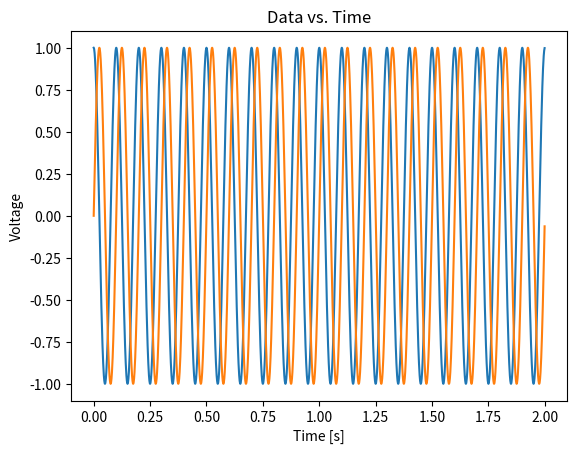
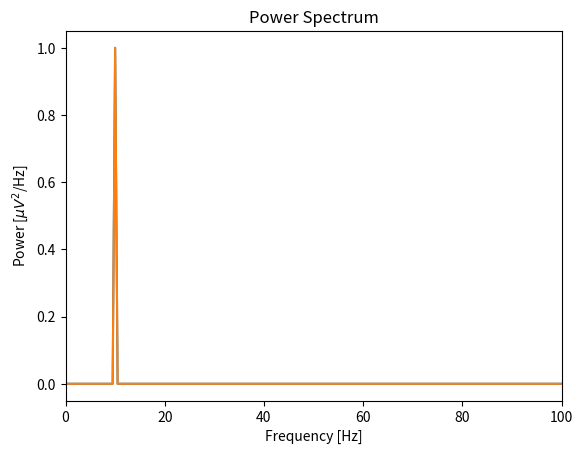
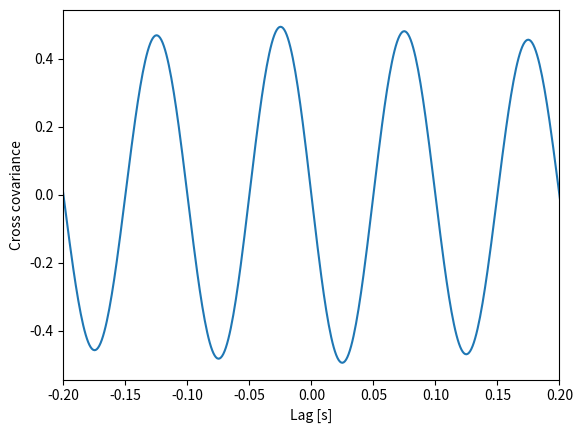
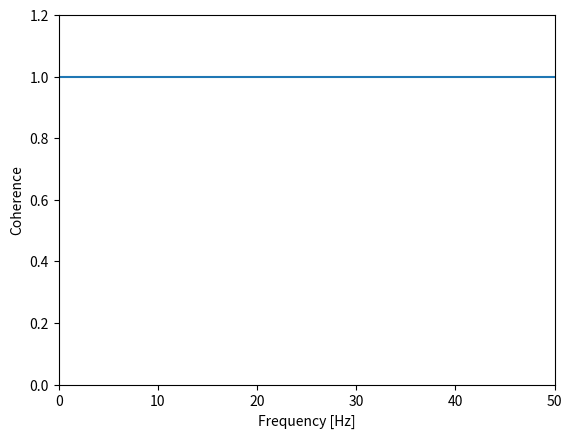

Recreate these plots in Python, in order.
#!/usr/bin/env python3
# -*- coding: utf-8 -*-
"""
Analyzing rhythms of a single trial: cosine and sine functions
Created on Tue Nov 13 14:38:20 2018

[redacted]
"""
import scipy.io as sio
import matplotlib.pyplot as plt
import numpy as np
from scipy import signal
from matplotlib.pyplot import xlabel, ylabel, plot, show, title, xlim, ylim
from matplotlib import rcParams

T = 2
dt = 0.001
points = int(T/dt)
t = np.arange(0, T, dt)

x1 = np.cos(2*np.pi*10*t)
y1 = np.sin(2*np.pi*10*t)

Nx = x1.shape[0]  # Define the total number of data points
Ny = y1.shape[0]
df = 1/T #define freq resolution
fNQ = dt/2 #define Nyquist freq
K = np.shape(x1)[0]			        # Define the number of trials.
N = np.shape(x1)[0]                     # Define number of points in each trial.
f = np.fft.rfftfreq(N, dt)             # Define a frequency axis

#Plotting Data
plt.figure()
plt.plot(t,x1)
plt.plot(t,y1)
xlabel('Time [s]')  # Label the time axis
ylabel('Voltage')  # ... and the voltage axis	
title ('Data vs. Time')
plt.show()

#Power for X
mn = x1.mean()  # Compute the mean of the data
vr = x1.var()   # Compute the variance of the data
sd = x1.std()   # Compute the standard deviation of the data

xf = np.fft.fft(x1 - x1.mean())  # Compute Fourier transform of x
Sxx = 2 * dt ** 2 / T * (xf * np.conj(xf))  # Compute spectrum
Sxx = Sxx[:int(len(x1) / 2)]  # Ignore negative frequencies
fNQ = 1 / dt / 2  # Determine Nyquist frequency
faxis = np.arange(0,fNQ,df)  # Construct frequency axis

#Power for Y
mn = y1.mean()  # Compute the mean of the data
vr = y1.var()   # Compute the variance of the data
sd = y1.std()   # Compute the standard deviation of the data

yf = np.fft.fft(y1 - y1.mean())  # Compute Fourier transform of x
Sxy = 2 * dt ** 2 / T * (yf * np.conj(yf))  # Compute spectrum
Sxy = Sxy[:int(len(y1) / 2)]  # Ignore negative frequencies
fNQ = 1 / dt / 2  # Determine Nyquist frequency
faxis = np.arange(0,fNQ,df)  # Construct frequency axis

#Plot Power Spectrum for Both X and Y
plt.figure()
plt.plot(faxis, np.real(Sxx))  # Plot spectrum vs frequency
plt.plot(faxis, np.real(Sxy))  # Plot spectrum vs frequency
plt.xlim([0, 100])  # Select frequency range
xlabel('Frequency [Hz]')  # Label the axes
ylabel('Power [$\mu V^2$/Hz]')
title ('Power Spectrum')
plt.show() 


#Cross Covariance		              # For each trial,
x = x1[:]-np.mean(x1[:])			# ...get data from one electrode,
y = y1[:]-np.mean(y1[:])			# ...and the other electrode,
xc = 1/N*np.correlate(x,y,2)         # ...compute cross covariance.
lags = np.arange(-N+1,N)            # Create a lag axis,

plt.figure()
plot(lags*dt,xc)					# ... and plot the cross covariance vs lags in time.
xlim([-0.2, 0.2])
xlabel('Lag [s]')					#... with axes labelled.
ylabel('Cross covariance')
plt.show() 


#Coherence
Sxx = np.zeros([K,int(N/2+1)])		    # Create variables to save the spectra,
Syy = np.zeros([K,int(N/2+1)])
Sxy = np.zeros([K,int(N/2+1)], dtype=complex)
			                      
xf  = np.fft.rfft(x-np.mean(x))               # ... compute Fourier transform,
yf  = np.fft.rfft(y-np.mean(y))
Sxx = 2*dt**2/T *np.real(xf*np.conj(xf)) # ... and compute the spectra.
Syy = 2*dt**2/T *np.real(yf*np.conj(yf))
Sxy = 2*dt**2/T *       (xf*np.conj(yf))

Sxx = np.mean(Sxx,0)		                      # Average the spectra across trials,
Syy = np.mean(Syy,0)
Sxy = np.mean(Sxy,0)

cohr = np.abs(Sxy) / (np.sqrt(Sxx) * np.sqrt(Syy))# ... and compute the coherence.
cohr = np.full((1001), cohr)
f = np.fft.rfftfreq(N, dt) 

plt.figure()
plot(f, cohr);		                              # Plot coherence vs frequency,
xlim([0, 50])			                          # ... in chosen frequency range,
ylim([0, 1.2])                                      # ... with y-axis scaled,
xlabel('Frequency [Hz]')                          # ... and with axes labelled.
ylabel('Coherence')
plt.show()
